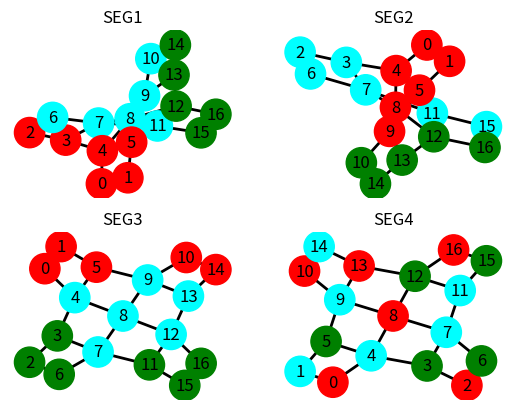

Here is the Python script that generated this plot:
# for drawing graphs
import matplotlib.pyplot as plt
import networkx as nx

fig = plt.figure()

ax2 = fig.add_subplot(221)
theGraph = [(2, 6), (3, 7), (7, 11), (11, 15), (0, 4), (4, 8), (8, 12), (12, 16), (1, 5), (5, 9), (9, 13), (10, 14),
            (2, 3), (6, 7), (3, 4), (7, 8), (11, 12), (15, 16), (0, 1), (4, 5), (8, 9), (12, 13), (9, 10), (13, 14)]
G = nx.Graph()
G.add_nodes_from([x for x, y in theGraph] + [y for x, y in theGraph])
G.add_edges_from(theGraph)
colorMap = []
for node in G.nodes():
    if node in (0, 1, 2, 3, 4, 5):
        colorMap.append('red')
    elif node in (6, 7, 8, 9, 10, 11):
        colorMap.append('cyan')
    else:
        colorMap.append('green')
pos = nx.spring_layout(G, iterations=350)
nx.draw(G, pos=pos, with_labels=True, node_size=475,
        width=2, edge_color="black", node_color=colorMap)
ax2.set_title("SEG1")

ax1 = fig.add_subplot(222)
theGraph = [(2, 6), (3, 7), (7, 11), (11, 15), (0, 4), (4, 8), (8, 12), (12, 16), (1, 5), (5, 9), (9, 13), (10, 14),
            (2, 3), (6, 7), (3, 4), (7, 8), (11, 12), (15, 16), (0, 1), (4, 5), (8, 9), (12, 13), (9, 10), (13, 14)]
G = nx.Graph()
G.add_nodes_from([x for x, y in theGraph] + [y for x, y in theGraph])
G.add_edges_from(theGraph)
colorMap = []
for node in G.nodes():
    if node in (0, 1, 4, 5, 8, 9):
        colorMap.append('red')
    elif node in (2, 3, 6, 7, 11, 15):
        colorMap.append('cyan')
    else:
        colorMap.append('green')
pos = nx.spring_layout(G, iterations=350)
nx.draw(G, pos=pos, with_labels=True, node_size=475,
        width=2, edge_color="black", node_color=colorMap)
ax1.set_title("SEG2")

ax3 = fig.add_subplot(223)
theGraph = [(2, 6), (3, 7), (7, 11), (11, 15), (0, 4), (4, 8), (8, 12), (12, 16), (1, 5), (5, 9), (9, 13), (10, 14),
            (2, 3), (6, 7), (3, 4), (7, 8), (11, 12), (15, 16), (0, 1), (4, 5), (8, 9), (12, 13), (9, 10), (13, 14)]
G = nx.Graph()
G.add_nodes_from([x for x, y in theGraph] + [y for x, y in theGraph])
G.add_edges_from(theGraph)
colorMap = []
for node in G.nodes():
    if node in (0, 1, 5, 10, 14):
        colorMap.append('red')
    elif node in (4, 7, 8, 9, 12, 13):
        colorMap.append('cyan')
    else:
        colorMap.append('green')
pos = nx.spring_layout(G, iterations=350)
nx.draw(G, pos=pos, with_labels=True, node_size=475,
        width=2, edge_color="black", node_color=colorMap)
ax3.set_title("SEG3")

ax4 = fig.add_subplot(224)
theGraph = [(2, 6), (3, 7), (7, 11), (11, 15), (0, 4), (4, 8), (8, 12), (12, 16), (1, 5), (5, 9), (9, 13), (10, 14),
            (2, 3), (6, 7), (3, 4), (7, 8), (11, 12), (15, 16), (0, 1), (4, 5), (8, 9), (12, 13), (9, 10), (13, 14)]
G = nx.Graph()
G.add_nodes_from([x for x, y in theGraph] + [y for x, y in theGraph])
G.add_edges_from(theGraph)
colorMap = []
for node in G.nodes():
    if node in (0, 2, 8, 10, 13, 16):
        colorMap.append('red')
    elif node in (1, 4, 7, 9, 11, 14):
        colorMap.append('cyan')
    else:
        colorMap.append('green')
pos = nx.spring_layout(G, iterations=350)
nx.draw(G, pos=pos, with_labels=True, node_size=475,
        width=2, edge_color="black", node_color=colorMap)
ax4.set_title("SEG4")

plt.show()
